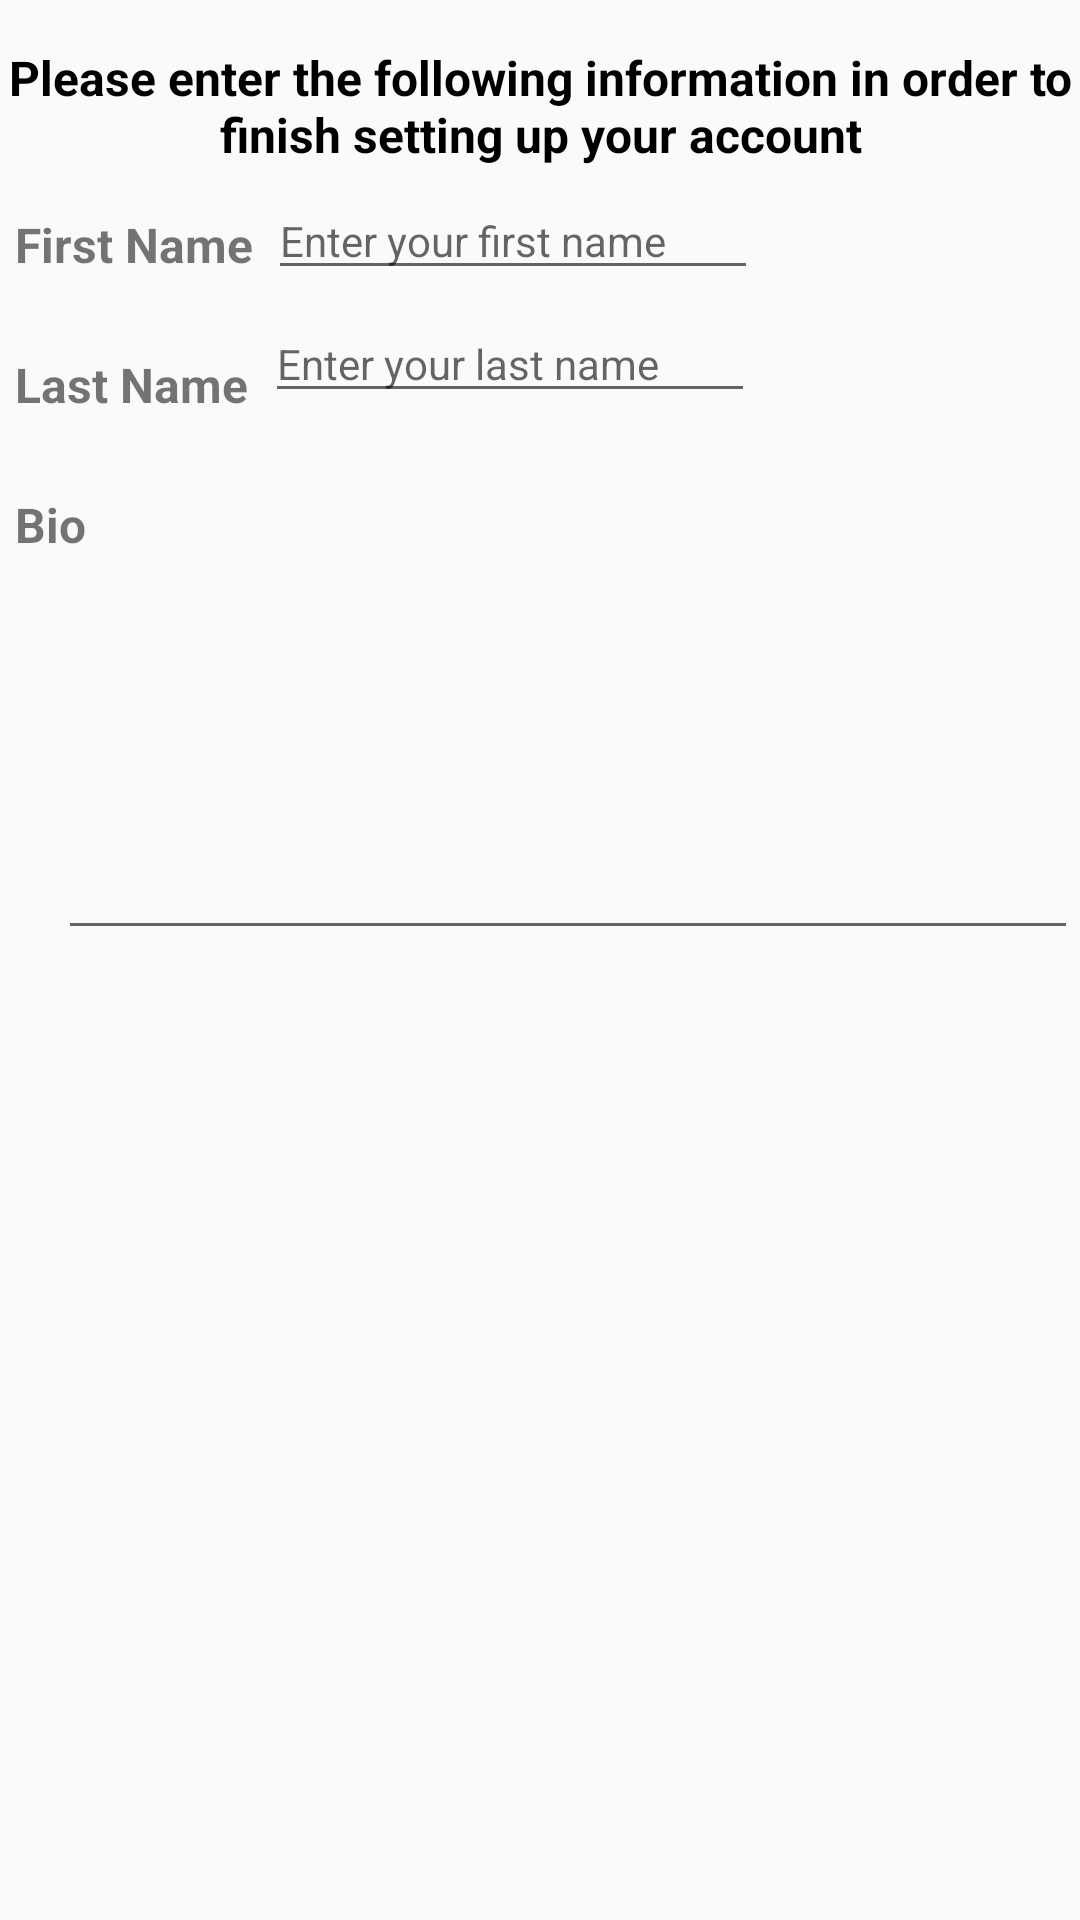

Reconstruct the res/layout file that produces this screen, plus the resources it refers to.
<!-- AndroidManifest.xml: application theme AppTheme -->
<!-- res/layout/student_enter_info.xml -->
<?xml version="1.0" encoding="utf-8"?>
<androidx.constraintlayout.widget.ConstraintLayout
    xmlns:android="http://schemas.android.com/apk/res/android"
    xmlns:app="http://schemas.android.com/apk/res-auto"
    xmlns:tools="http://schemas.android.com/tools"
    android:layout_width="match_parent"
    android:layout_height="match_parent">

    <TextView
        android:id="@+id/enterTextView"
        android:layout_width="wrap_content"
        android:layout_height="wrap_content"
        android:layout_marginStart="5dp"
        android:layout_marginTop="15dp"
        android:layout_marginEnd="5dp"
        android:fontFamily="sans-serif"
        android:text="@string/enterTextStr"
        android:textAlignment="center"
        android:textColor="#000000"
        android:textSize="16sp"
        android:textStyle="bold"
        app:layout_constraintEnd_toEndOf="parent"
        app:layout_constraintStart_toStartOf="parent"
        app:layout_constraintTop_toTopOf="parent" />

    <TextView
        android:id="@+id/firstNameTextView"
        android:layout_width="wrap_content"
        android:layout_height="wrap_content"
        android:layout_marginStart="5dp"
        android:layout_marginTop="15dp"
        android:text="@string/enterFirstNameStr"
        android:textSize="16sp"
        android:textStyle="bold"
        app:layout_constraintStart_toStartOf="parent"
        app:layout_constraintTop_toBottomOf="@+id/enterTextView" />

    <EditText
        android:id="@+id/enterfirstName"
        android:layout_width="wrap_content"
        android:layout_height="wrap_content"
        android:layout_marginStart="5dp"
        android:layout_marginTop="5dp"
        android:ems="10"
        android:hint="@string/enterFirstNameHintStr"
        android:inputType="textPersonName"
        android:textSize="14sp"
        app:layout_constraintStart_toEndOf="@+id/firstNameTextView"
        app:layout_constraintTop_toBottomOf="@+id/enterTextView" />

    <TextView
        android:id="@+id/lastNameTextView"
        android:layout_width="wrap_content"
        android:layout_height="wrap_content"
        android:layout_marginStart="5dp"
        android:layout_marginTop="25dp"
        android:text="@string/enterLastNameStr"
        android:textSize="16sp"
        android:textStyle="bold"
        app:layout_constraintStart_toStartOf="parent"
        app:layout_constraintTop_toBottomOf="@+id/firstNameTextView" />

    <EditText
        android:id="@+id/enterLastName"
        android:layout_width="wrap_content"
        android:layout_height="wrap_content"
        android:layout_marginStart="4dp"
        android:layout_marginTop="5dp"
        android:ems="10"
        android:hint="@string/enterLastNameHintStr"
        android:inputType="textPersonName"
        android:textSize="14sp"
        app:layout_constraintStart_toEndOf="@+id/firstNameTextView"
        app:layout_constraintTop_toBottomOf="@+id/enterfirstName" />

    <TextView
        android:id="@+id/bioTextView"
        android:layout_width="wrap_content"
        android:layout_height="wrap_content"
        android:layout_marginStart="5dp"
        android:layout_marginTop="25dp"
        android:text="@string/enterBio"
        android:textSize="16sp"
        android:textStyle="bold"
        app:layout_constraintStart_toStartOf="parent"
        app:layout_constraintTop_toBottomOf="@+id/lastNameTextView" />

    <EditText
        android:id="@+id/editText4"
        android:layout_width="340dp"
        android:layout_height="164dp"
        android:layout_marginTop="15dp"
        android:layout_marginEnd="10dp"
        android:ems="10"
        android:gravity="start|top"
        android:inputType="textMultiLine"
        app:layout_constraintEnd_toEndOf="parent"
        app:layout_constraintStart_toEndOf="@+id/bioTextView"
        app:layout_constraintTop_toBottomOf="@+id/enterLastName" />

</androidx.constraintlayout.widget.ConstraintLayout>
<!-- resources referenced by this layout -->
<resources>
  <string name="enterBio">Bio</string>
  <string name="enterFirstNameHintStr">Enter your first name</string>
  <string name="enterFirstNameStr">First Name</string>
  <string name="enterLastNameHintStr">Enter your last name</string>
  <string name="enterLastNameStr">Last Name</string>
  <string name="enterTextStr">Please enter the following information in order to finish setting up your account</string>
  <style name="AppTheme" parent="Theme.AppCompat.Light.DarkActionBar">"&gt;
          
          <item name="colorPrimary">@color/colorPrimary</item>
          <item name="colorPrimaryDark">@color/colorPrimaryDark</item>
          <item name="colorAccent">@color/colorAccent</item>
      </style>
  <!-- not gathered from this repository: default colours our renderer supplied (Android Studio template values) -->
  <color name="colorPrimary">#FF6200EE</color>
  <color name="colorPrimaryDark">#FF3700B3</color>
  <color name="colorAccent">#FF03DAC5</color>
</resources>
